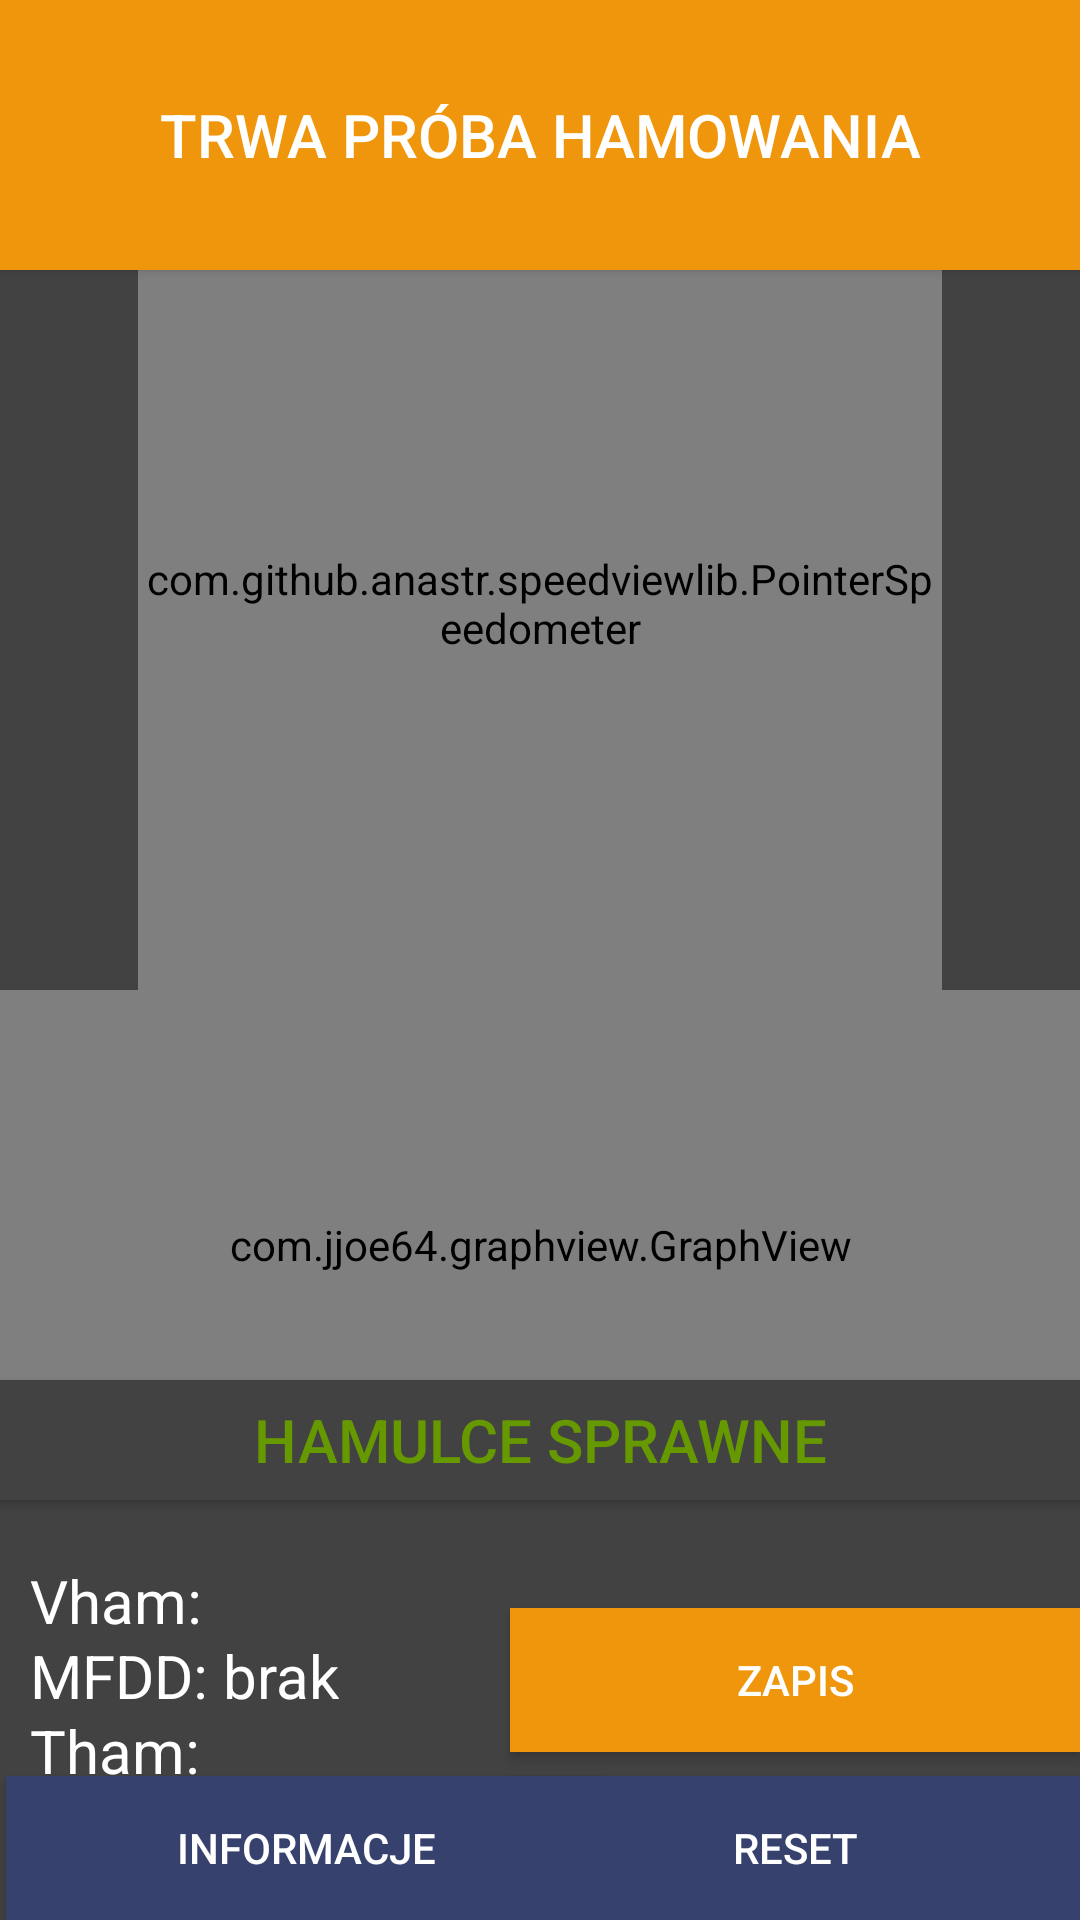

Here is an Android app screen rendered from its layout file. Give the layout XML and the strings, colors and styles it references.
<!-- AndroidManifest.xml: application theme AppTheme -->
<!-- res/layout/activity_main_view.xml -->
<?xml version="1.0" encoding="utf-8"?>
<RelativeLayout
    xmlns:android="http://schemas.android.com/apk/res/android"
    xmlns:app="http://schemas.android.com/apk/res-auto"
    android:layout_width="match_parent"
    android:layout_height="match_parent"
    android:background="#424242"
    android:fitsSystemWindows="true">


    <android.support.v7.widget.Toolbar
       android:id="@+id/toolbar"
        android:minHeight="?attr/actionBarSize"
        android:background="@color/colorPrimary"
        android:layout_width="match_parent"
        android:layout_height="wrap_content"
        app:titleTextColor="#FFFF">
    </android.support.v7.widget.Toolbar>

    <com.github.anastr.speedviewlib.PointerSpeedometer
        android:id="@+id/pointerSpeedometer"
        android:layout_width="268dp"
        android:layout_height="262dp"
        android:layout_centerHorizontal="true"
        android:layout_marginTop="70dp"
        app:sv_backgroundCircleColor="#424242"
        app:sv_speedometerColor="#FFF"
        app:sv_tickNumber="5" />

        <com.jjoe64.graphview.GraphView
            android:id="@+id/graph"
            android:layout_width="400dp"
            android:layout_height="170dp"
            android:layout_centerHorizontal="true"
            android:layout_marginTop="330dp"

             />

        <Button
            android:id="@+id/btnStart"
            android:layout_width="200dp"
            android:layout_height="wrap_content"
            android:layout_alignParentStart="true"
            android:layout_alignParentBottom="true"
            android:layout_marginStart="2dp"
            android:layout_marginBottom="0dp"
            android:background="#36426d"
            android:text="INFORMACJE"
            android:textColor="@android:color/white" />



        <Button
            android:id="@+id/btnStop"
            android:layout_width="190dp"
            android:layout_height="wrap_content"
            android:layout_alignParentEnd="true"
            android:layout_alignParentBottom="true"
            android:background="#36426d"
            android:text="RESET"
            android:textColor="@android:color/white" />


    <TextView
        android:id="@+id/distance"
        android:layout_width="wrap_content"
        android:layout_height="wrap_content"
        android:layout_alignParentStart="true"
        android:layout_marginStart="500dp"
        android:text="Dystans całkowity:"
        android:textColor="@android:color/white"
        android:textSize="25sp"
        android:textStyle="bold" />

        <TextView
            android:id="@+id/time"
            android:layout_width="wrap_content"
            android:layout_height="wrap_content"
            android:layout_alignTop="@+id/distance"
            android:layout_marginStart="500dp"
            android:text="Czas:"
            android:textColor="@android:color/white"
            android:textSize="20sp" />





    <Button
        android:id="@+id/runMDFF"
        android:layout_width="match_parent"
        android:layout_height="100dp"
        android:layout_alignParentEnd="true"
        android:layout_alignParentBottom="true"
        android:layout_marginEnd="0dp"
        android:layout_marginBottom="550dp"
        android:background="#f0960c"
        android:text="Trwa próba hamowania"
        android:textSize="20dp"
        android:textColor="@android:color/white" />
    <Button
        android:id="@+id/sprbut"
        android:layout_width="match_parent"
        android:layout_height="40dp"
        android:layout_alignParentEnd="true"
        android:layout_alignParentBottom="true"
        android:layout_marginEnd="0dp"
        android:layout_marginBottom="140dp"
        android:background="#424242"
        android:text="Hamulce sprawne"
        android:textSize="20dp"
        android:textColor="@android:color/holo_green_dark" />



    <Button
        android:id="@+id/button2"
        android:layout_width="190dp"
        android:layout_height="wrap_content"
        android:layout_alignParentEnd="true"
        android:layout_alignParentBottom="true"
        android:layout_marginStart="2dp"
        android:layout_marginTop="600dp"
        android:layout_marginEnd="0dp"
        android:layout_marginBottom="56dp"
        android:background="#f0960c"
        android:text="Zapis"
        android:textColor="@android:color/white" />


    <TextView
        android:id="@+id/wskaznik1"
        android:layout_width="wrap_content"
        android:layout_height="wrap_content"
        android:layout_marginStart="10dp"
        android:layout_marginTop="520dp"
        android:text="Vham:"
        android:textColor="@android:color/white"
        android:textSize="20dp" />
    <TextView
        android:id="@+id/mfdd"
        android:layout_width="wrap_content"
        android:layout_height="wrap_content"
        android:layout_marginStart="10dp"
        android:layout_marginTop="545dp"
        android:text="MFDD: brak"
        android:textColor="@android:color/white"
        android:textSize="20dp" />
    <TextView
    android:id="@+id/czasham"
    android:layout_width="wrap_content"
    android:layout_height="wrap_content"
    android:layout_marginStart="10dp"
    android:layout_marginTop="570dp"
    android:text="Tham:"
    android:textColor="@android:color/white"
    android:textSize="20dp" />
    <TextView
        android:id="@+id/sham"
        android:layout_width="wrap_content"
        android:layout_height="wrap_content"
        android:layout_marginStart="10dp"
        android:layout_marginTop="595dp"
        android:text="Sham:"
        android:textColor="@android:color/white"
        android:textSize="20dp" />
    <TextView
        android:id="@+id/sprawnosc"
        android:layout_width="wrap_content"
        android:layout_height="wrap_content"
        android:layout_marginStart="10dp"
        android:layout_marginTop="620dp"
        android:text="Sprawność hamulców:"
        android:textColor="@android:color/white"
        android:textSize="20dp" />

</RelativeLayout>
<!-- resources referenced by this layout -->
<resources>
  <style name="AppTheme" parent="Theme.AppCompat.Light.NoActionBar">
          
          <item name="colorPrimaryDark">@color/colorPrimaryDark</item>
          <item name="android:navigationBarColor">@color/colorPrimaryDark</item>
      </style>
  <!-- not gathered from this repository: default colours our renderer supplied (Android Studio template values) -->
  <color name="colorPrimary">#FF6200EE</color>
  <color name="colorPrimaryDark">#FF3700B3</color>
</resources>
